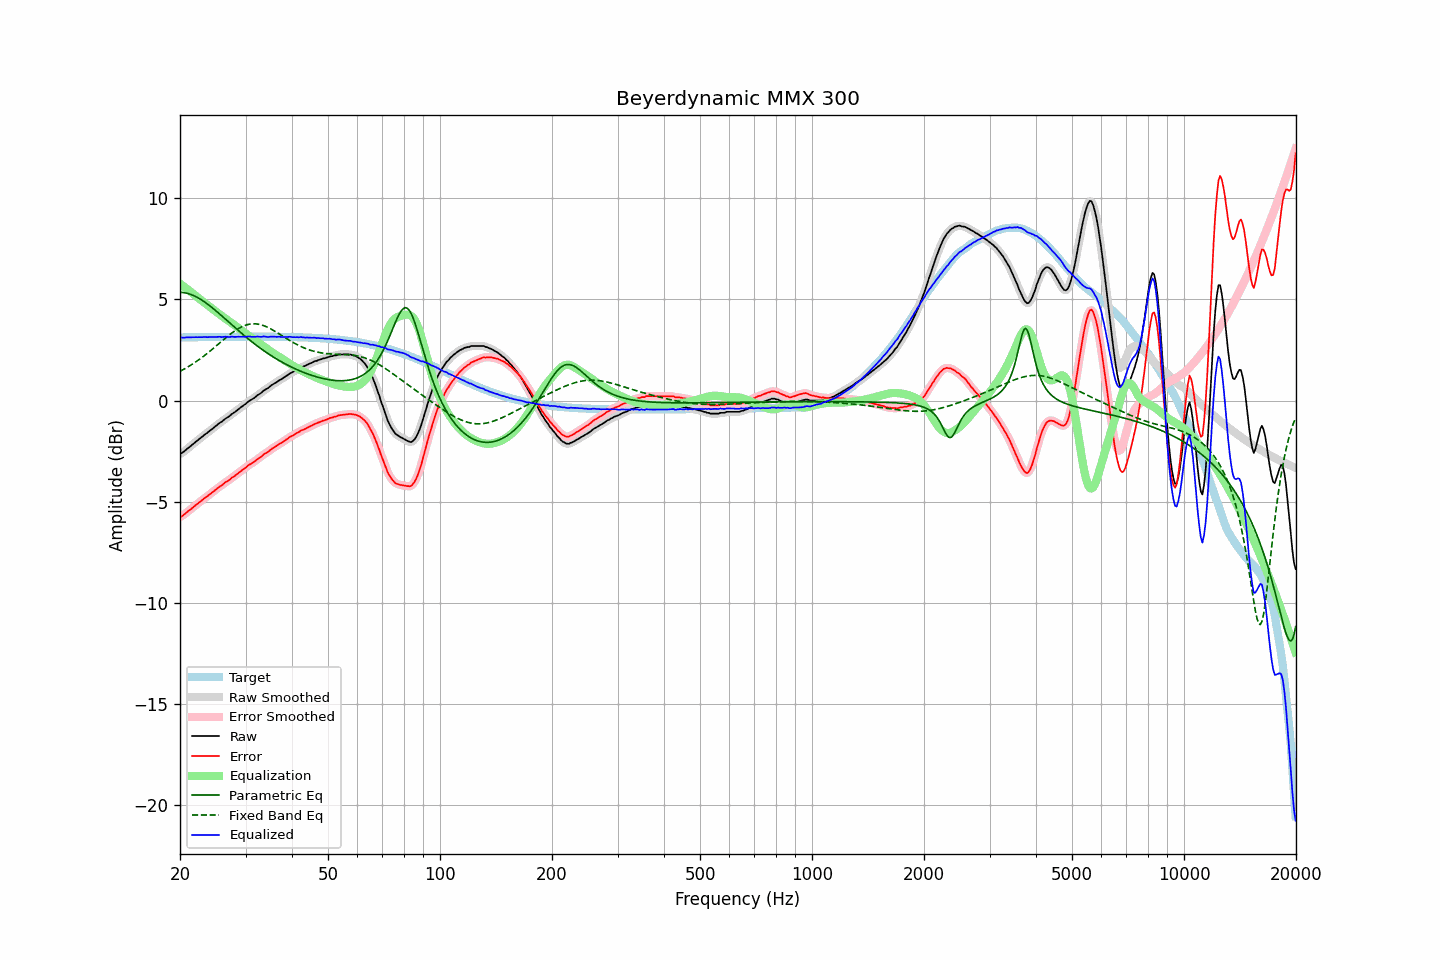

Data behind this chart, as committed beside it:
frequency, raw, error, smoothed, error_smoothed, equalization, parametric_eq, fixed_band_eq, equalized_raw, equalized_smoothed, target
20.00, -2.64, -5.76, -2.65, -5.77, 5.78, 5.35, 1.45, 3.14, 3.13, 3.12
20.20, -2.61, -5.73, -2.60, -5.72, 5.72, 5.35, 1.49, 3.11, 3.12, 3.12
20.40, -2.55, -5.67, -2.55, -5.67, 5.66, 5.34, 1.53, 3.11, 3.12, 3.12
20.61, -2.49, -5.62, -2.49, -5.61, 5.60, 5.33, 1.57, 3.11, 3.12, 3.12
20.81, -2.42, -5.55, -2.42, -5.55, 5.54, 5.31, 1.62, 3.12, 3.12, 3.13
21.02, -2.35, -5.48, -2.36, -5.48, 5.48, 5.29, 1.67, 3.13, 3.13, 3.13
21.23, -2.30, -5.43, -2.29, -5.42, 5.42, 5.27, 1.71, 3.12, 3.13, 3.13
21.44, -2.23, -5.36, -2.23, -5.36, 5.36, 5.24, 1.76, 3.13, 3.13, 3.13
21.66, -2.16, -5.29, -2.16, -5.29, 5.29, 5.21, 1.82, 3.13, 3.13, 3.13
21.87, -2.10, -5.23, -2.10, -5.23, 5.23, 5.17, 1.87, 3.13, 3.13, 3.13
22.09, -2.03, -5.16, -2.03, -5.16, 5.16, 5.13, 1.92, 3.14, 3.13, 3.13
22.31, -1.97, -5.10, -1.97, -5.10, 5.10, 5.09, 1.98, 3.13, 3.13, 3.13
22.54, -1.90, -5.04, -1.90, -5.04, 5.04, 5.05, 2.03, 3.14, 3.14, 3.13
22.76, -1.84, -4.98, -1.84, -4.98, 4.98, 5.00, 2.09, 3.14, 3.14, 3.14
22.99, -1.78, -4.92, -1.77, -4.91, 4.91, 4.95, 2.15, 3.13, 3.14, 3.14
23.22, -1.71, -4.85, -1.71, -4.85, 4.85, 4.89, 2.21, 3.14, 3.14, 3.14
23.45, -1.65, -4.79, -1.65, -4.79, 4.79, 4.84, 2.27, 3.14, 3.14, 3.14
23.69, -1.60, -4.74, -1.59, -4.73, 4.73, 4.78, 2.34, 3.13, 3.14, 3.14
23.92, -1.53, -4.67, -1.53, -4.67, 4.67, 4.72, 2.40, 3.14, 3.14, 3.14
24.16, -1.47, -4.61, -1.47, -4.61, 4.61, 4.66, 2.46, 3.14, 3.14, 3.14
24.40, -1.41, -4.55, -1.41, -4.55, 4.55, 4.59, 2.53, 3.14, 3.14, 3.14
24.65, -1.34, -4.48, -1.34, -4.49, 4.49, 4.53, 2.60, 3.15, 3.14, 3.14
24.89, -1.28, -4.42, -1.28, -4.42, 4.42, 4.46, 2.66, 3.15, 3.15, 3.14
25.14, -1.22, -4.36, -1.21, -4.36, 4.36, 4.39, 2.73, 3.14, 3.15, 3.15
25.39, -1.15, -4.30, -1.15, -4.30, 4.30, 4.33, 2.80, 3.15, 3.15, 3.15
25.65, -1.09, -4.24, -1.10, -4.24, 4.24, 4.26, 2.87, 3.15, 3.15, 3.15
25.91, -1.05, -4.20, -1.04, -4.19, 4.19, 4.19, 2.94, 3.13, 3.15, 3.15
26.16, -0.98, -4.13, -0.98, -4.13, 4.13, 4.12, 3.00, 3.15, 3.15, 3.15
26.43, -0.91, -4.06, -0.92, -4.07, 4.07, 4.05, 3.07, 3.16, 3.15, 3.15
26.69, -0.86, -4.01, -0.86, -4.01, 4.01, 3.98, 3.14, 3.15, 3.15, 3.15
26.96, -0.81, -3.96, -0.81, -3.96, 3.96, 3.90, 3.20, 3.15, 3.15, 3.15
27.23, -0.76, -3.91, -0.75, -3.90, 3.90, 3.83, 3.26, 3.14, 3.15, 3.15
27.50, -0.68, -3.83, -0.69, -3.84, 3.84, 3.76, 3.33, 3.16, 3.15, 3.15
27.77, -0.63, -3.78, -0.63, -3.79, 3.79, 3.69, 3.38, 3.16, 3.15, 3.15
28.05, -0.58, -3.73, -0.57, -3.73, 3.73, 3.62, 3.44, 3.15, 3.15, 3.15
28.33, -0.52, -3.67, -0.52, -3.67, 3.67, 3.55, 3.49, 3.15, 3.15, 3.15
28.62, -0.45, -3.61, -0.45, -3.61, 3.61, 3.48, 3.54, 3.16, 3.15, 3.15
28.90, -0.39, -3.55, -0.39, -3.55, 3.55, 3.41, 3.59, 3.16, 3.16, 3.16
29.19, -0.33, -3.49, -0.33, -3.48, 3.49, 3.35, 3.63, 3.16, 3.16, 3.16
29.48, -0.27, -3.43, -0.27, -3.43, 3.43, 3.28, 3.67, 3.16, 3.15, 3.16
29.78, -0.21, -3.37, -0.21, -3.37, 3.37, 3.21, 3.70, 3.16, 3.15, 3.16
30.08, -0.16, -3.32, -0.15, -3.31, 3.31, 3.15, 3.73, 3.15, 3.16, 3.16
30.38, -0.08, -3.24, -0.09, -3.24, 3.25, 3.08, 3.76, 3.17, 3.16, 3.16
30.68, -0.02, -3.18, -0.03, -3.19, 3.19, 3.01, 3.77, 3.17, 3.17, 3.16
30.99, 0.02, -3.14, 0.02, -3.13, 3.14, 2.95, 3.79, 3.16, 3.16, 3.16
31.30, 0.07, -3.09, 0.07, -3.09, 3.08, 2.89, 3.79, 3.15, 3.15, 3.16
31.61, 0.12, -3.04, 0.12, -3.04, 3.03, 2.83, 3.80, 3.15, 3.15, 3.16
31.93, 0.18, -2.98, 0.18, -2.98, 2.97, 2.77, 3.79, 3.15, 3.15, 3.16
32.24, 0.25, -2.91, 0.24, -2.92, 2.92, 2.71, 3.79, 3.17, 3.16, 3.16
32.57, 0.30, -2.86, 0.30, -2.86, 2.86, 2.65, 3.77, 3.16, 3.16, 3.16
32.89, 0.35, -2.81, 0.36, -2.80, 2.80, 2.59, 3.76, 3.15, 3.16, 3.16
33.22, 0.41, -2.75, 0.42, -2.74, 2.74, 2.53, 3.73, 3.15, 3.16, 3.16
33.55, 0.49, -2.67, 0.48, -2.68, 2.68, 2.47, 3.71, 3.17, 3.16, 3.16
33.89, 0.54, -2.62, 0.53, -2.62, 2.63, 2.42, 3.68, 3.17, 3.16, 3.16
34.23, 0.58, -2.58, 0.59, -2.57, 2.57, 2.36, 3.64, 3.15, 3.16, 3.16
34.57, 0.63, -2.53, 0.64, -2.52, 2.51, 2.31, 3.60, 3.14, 3.15, 3.16
34.92, 0.70, -2.46, 0.70, -2.46, 2.46, 2.26, 3.56, 3.16, 3.15, 3.16
35.27, 0.76, -2.40, 0.76, -2.40, 2.40, 2.21, 3.52, 3.16, 3.16, 3.16
35.62, 0.81, -2.35, 0.81, -2.35, 2.35, 2.16, 3.48, 3.16, 3.16, 3.16
35.97, 0.86, -2.29, 0.86, -2.30, 2.30, 2.11, 3.43, 3.16, 3.16, 3.15
... 635 more rows
